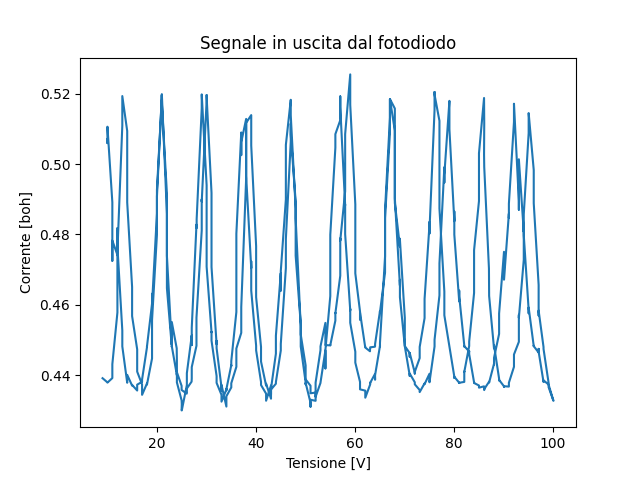

The file beside this chart, header and first rows:
V, A_mean
10.0, 0.5071
10.0, 0.506
10.0, 0.5106
10.99, 0.4891
10.99, 0.4725
10.99, 0.4783
12.01, 0.4742
12.01, 0.4818
12.01, 0.4785
12.01, 0.4766
13, 0.4527
13, 0.449
13, 0.4482
13.99, 0.4378
13.99, 0.4378
13.99, 0.4383
13.99, 0.44
14.98, 0.437
14.98, 0.437
14.98, 0.4372
16.01, 0.4356
16.01, 0.4362
16.01, 0.4366
16.01, 0.4373
17, 0.4381
17, 0.4385
17, 0.4387
17.98, 0.4479
17.98, 0.4482
17.98, 0.4481
19.01, 0.4603
19.01, 0.4626
19.01, 0.4631
19.01, 0.4602
20.0, 0.4859
20.0, 0.4891
20.0, 0.4908
20.99, 0.5196
20.99, 0.519
20.99, 0.5187
20.99, 0.5174
22.01, 0.4916
22.01, 0.4821
22.01, 0.4739
23, 0.4491
23, 0.4486
23, 0.4496
23, 0.4551
23.99, 0.4476
24.03, 0.4441
24.03, 0.4408
24.98, 0.437
24.98, 0.4369
24.98, 0.4358
24.98, 0.4358
26.01, 0.4347
26.04, 0.4349
26.04, 0.4362
27, 0.4381
27.03, 0.439
... 560 more rows
